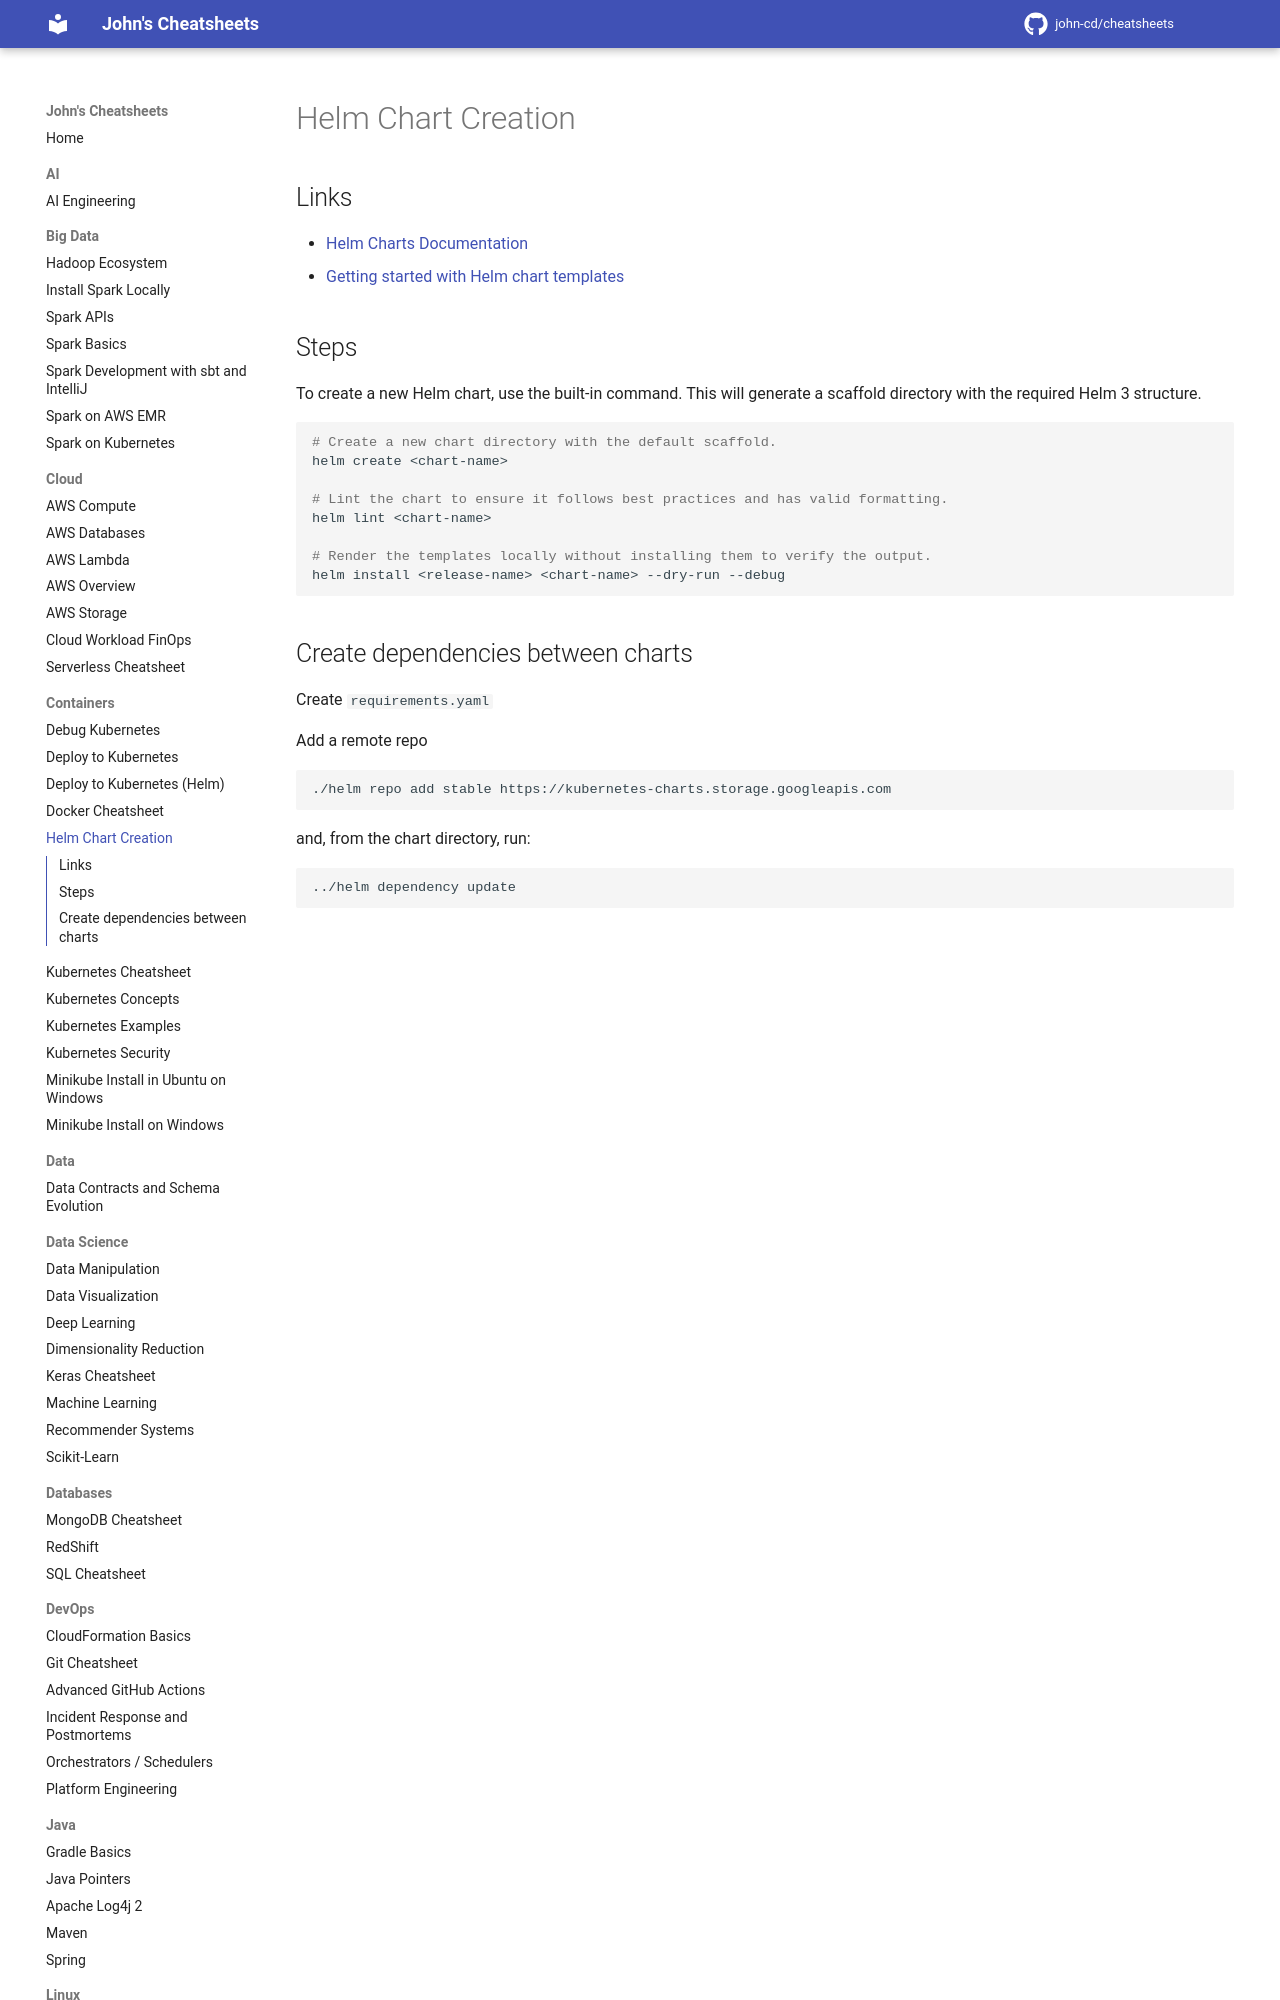

repository: john-cd/cheatsheets · page: Containers/Helm_Chart_Creation/index.html · generator: mkdocs

---
title: Helm Chart Creation
tags: Kubernetes MiniKube Kubectl
---

<!-- TODO Reviewed ??-??-2026 -->

# Helm Chart Creation

## Links

- [Helm Charts Documentation](https://helm.sh/docs/topics/charts/)
- [Getting started with Helm chart templates](https://helm.sh/docs/v3/chart_template_guide/getting_started/)
